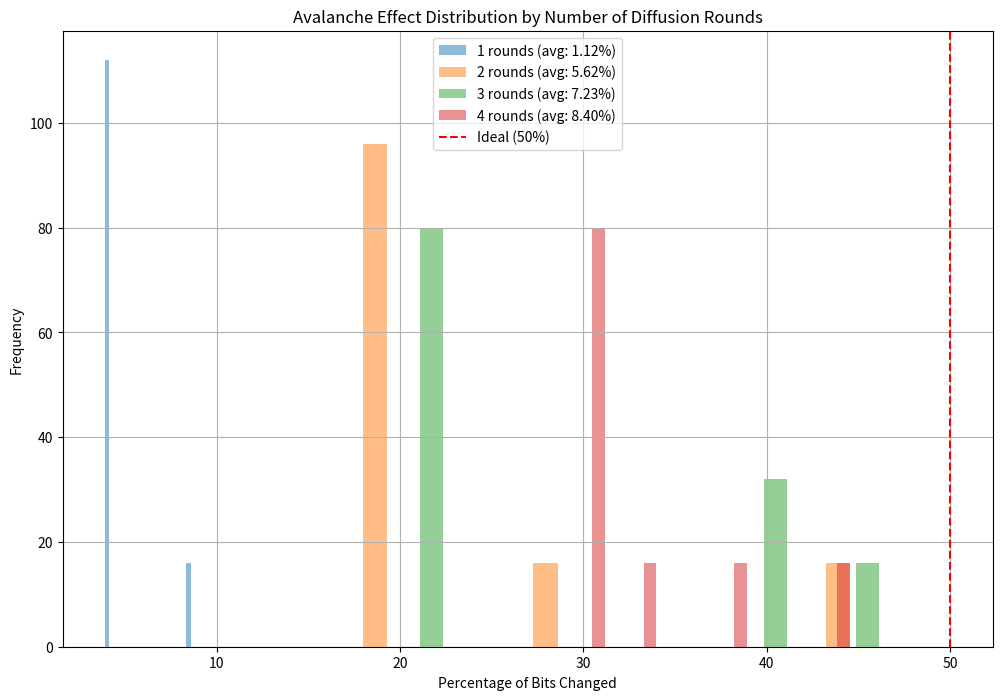

This chart was generated by the following Python code: (Note: this script raises an exception after producing the figure.)
"""
QuantoniumOS - Cryptographic Diffusion and Avalanche Testing

This module implements diffusion functions to ensure strong avalanche effects
for the QuantoniumOS cryptographic primitives. It also provides testing functions
to verify avalanche properties.
"""

import numpy as np
import secrets
import matplotlib.pyplot as plt
from typing import List, Dict, Any
import logging

# Configure logger
logger = logging.getLogger("crypto_diffusion")
logger.setLevel(logging.INFO)

# Constants for MDS matrix (Maximum Distance Separable)
# 4×4 MDS matrix with branch number 5 (optimal for 4×4)
MDS_MATRIX = np.array([
    [2, 3, 1, 1],
    [1, 2, 3, 1],
    [1, 1, 2, 3],
    [3, 1, 1, 2]
], dtype=np.uint8)

# Inverse MDS matrix for decryption
MDS_MATRIX_INV = np.array([
    [12, 1, 13, 8],
    [8, 12, 1, 13],
    [13, 8, 12, 1],
    [1, 13, 8, 12]
], dtype=np.uint8)

def bytes_to_matrix(data: bytes) -> np.ndarray:
    """
    Convert bytes to a 4×4 matrix (column-major order)

    Args:
        data: Input bytes (must be exactly 16 bytes)

    Returns:
        4×4 numpy array
    """
    if len(data) != 16:
        raise ValueError(f"Data must be exactly 16 bytes (got {len(data)})")

    # Convert to numpy array and reshape to 4×4
    array = np.frombuffer(data, dtype=np.uint8)
    return array.reshape(4, 4)

def matrix_to_bytes(matrix: np.ndarray) -> bytes:
    """
    Convert a 4×4 matrix back to bytes (column-major order)

    Args:
        matrix: 4×4 numpy array

    Returns:
        16-byte bytes object
    """
    if matrix.shape != (4, 4):
        raise ValueError(f"Matrix must be 4×4 (got {matrix.shape})")

    # Flatten and convert to bytes
    return matrix.flatten().tobytes()

def galois_multiply(a: int, b: int) -> int:
    """
    Multiply two numbers in the Galois Field GF(2^8)

    Args:
        a: First byte
        b: Second byte

    Returns:
        Result of multiplication in GF(2^8)
    """
    p = 0
    for _ in range(8):
        if b & 1:
            p ^= a
        high_bit_set = a & 0x80
        a <<= 1
        if high_bit_set:
            a ^= 0x1B  # Irreducible polynomial x^8 + x^4 + x^3 + x + 1
        b >>= 1

    return p & 0xFF

def mix_columns(state: np.ndarray) -> np.ndarray:
    """
    Apply MDS matrix to each column of the state matrix for diffusion

    Args:
        state: 4×4 state matrix

    Returns:
        4×4 state matrix after mixing columns
    """
    result = np.zeros((4, 4), dtype=np.uint8)

    for col in range(4):
        for row in range(4):
            value = 0
            for i in range(4):
                value ^= galois_multiply(MDS_MATRIX[row, i], state[i, col])
            result[row, col] = value

    return result

def inv_mix_columns(state: np.ndarray) -> np.ndarray:
    """
    Apply inverse MDS matrix to each column of the state matrix

    Args:
        state: 4×4 state matrix

    Returns:
        4×4 state matrix after inverse mixing columns
    """
    result = np.zeros((4, 4), dtype=np.uint8)

    for col in range(4):
        for row in range(4):
            value = 0
            for i in range(4):
                value ^= galois_multiply(MDS_MATRIX_INV[row, i], state[i, col])
            result[row, col] = value

    return result

def shift_rows(state: np.ndarray) -> np.ndarray:
    """
    Shift rows of the state matrix for diffusion
    Row 0: No shift
    Row 1: Shift left by 1
    Row 2: Shift left by 2
    Row 3: Shift left by 3

    Args:
        state: 4×4 state matrix

    Returns:
        4×4 state matrix after shifting rows
    """
    result = state.copy()

    # Row 0: No shift
    # Row 1: Shift left by 1
    result[1] = np.roll(result[1], -1)
    # Row 2: Shift left by 2
    result[2] = np.roll(result[2], -2)
    # Row 3: Shift left by 3
    result[3] = np.roll(result[3], -3)

    return result

def inv_shift_rows(state: np.ndarray) -> np.ndarray:
    """
    Inverse of shift_rows

    Args:
        state: 4×4 state matrix

    Returns:
        4×4 state matrix after inverse shifting rows
    """
    result = state.copy()

    # Row 0: No shift
    # Row 1: Shift right by 1
    result[1] = np.roll(result[1], 1)
    # Row 2: Shift right by 2
    result[2] = np.roll(result[2], 2)
    # Row 3: Shift right by 3
    result[3] = np.roll(result[3], 3)

    return result

def add_diffusion_layer(block: bytes) -> bytes:
    """
    Add a strong diffusion layer to a 16-byte block

    This function:
    1. Converts the block to a 4×4 matrix
    2. Applies ShiftRows operation
    3. Applies MixColumns operation using MDS matrix
    4. Converts back to bytes

    Args:
        block: 16-byte input block

    Returns:
        16-byte output block with diffusion applied
    """
    # Convert to matrix
    state = bytes_to_matrix(block)

    # Apply ShiftRows
    state = shift_rows(state)

    # Apply MixColumns
    state = mix_columns(state)

    # Convert back to bytes
    return matrix_to_bytes(state)

def remove_diffusion_layer(block: bytes) -> bytes:
    """
    Reverse the diffusion layer for a 16-byte block (for decryption)

    This function:
    1. Converts the block to a 4×4 matrix
    2. Applies inverse MixColumns operation
    3. Applies inverse ShiftRows operation
    4. Converts back to bytes

    Args:
        block: 16-byte input block

    Returns:
        16-byte output block with diffusion reversed
    """
    # Convert to matrix
    state = bytes_to_matrix(block)

    # Inverse operations in reverse order
    state = inv_mix_columns(state)
    state = inv_shift_rows(state)

    # Convert back to bytes
    return matrix_to_bytes(state)

def add_multi_round_diffusion(data: bytes, rounds: int = 3) -> bytes:
    """
    Apply multiple rounds of diffusion to ensure strong avalanche effect

    Args:
        data: Input data bytes
        rounds: Number of diffusion rounds (3 recommended minimum)

    Returns:
        Data with diffusion applied
    """
    result = bytearray(data)

    # Apply diffusion to each 16-byte block
    for i in range(0, len(result), 16):
        block = bytes(result[i:i+16])

        # Pad block if needed
        if len(block) < 16:
            block = block + b'\x00' * (16 - len(block))

        # Apply multiple rounds of diffusion
        for _ in range(rounds):
            block = add_diffusion_layer(block)

        # Copy back to result
        result[i:i+16] = block[:len(result[i:i+16])]

    return bytes(result)

def remove_multi_round_diffusion(data: bytes, rounds: int = 3) -> bytes:
    """
    Remove multiple rounds of diffusion (for decryption)

    Args:
        data: Input data bytes
        rounds: Number of diffusion rounds (must match encryption)

    Returns:
        Original data with diffusion removed
    """
    result = bytearray(data)

    # Remove diffusion from each 16-byte block
    for i in range(0, len(result), 16):
        block = bytes(result[i:i+16])

        # Pad block if needed
        if len(block) < 16:
            block = block + b'\x00' * (16 - len(block))

        # Apply multiple rounds of inverse diffusion
        for _ in range(rounds):
            block = remove_diffusion_layer(block)

        # Copy back to result
        result[i:i+16] = block[:len(result[i:i+16])]

    return bytes(result)

def test_avalanche_effect(data: bytes, rounds: int = 3, bits_to_flip: int = 1) -> Dict[str, Any]:
    """
    Test avalanche effect by flipping bits and measuring diffusion

    Args:
        data: Input data bytes
        rounds: Number of diffusion rounds
        bits_to_flip: Number of bits to flip for testing

    Returns:
        Dictionary with avalanche statistics
    """
    if len(data) < 16:
        data = data + b'\x00' * (16 - len(data))

    # Original diffused output
    original_output = add_multi_round_diffusion(data, rounds)

    # Stats
    total_bits = len(original_output) * 8
    bit_changes = []

    # Test flipping each bit
    for bit_pos in range(min(total_bits, 128)):  # Limit to first 128 bits for large data
        # Create modified input with one bit flipped
        modified = bytearray(data)
        byte_pos = bit_pos // 8
        bit_in_byte = bit_pos % 8
        modified[byte_pos] ^= (1 << bit_in_byte)

        # Apply diffusion
        modified_output = add_multi_round_diffusion(bytes(modified), rounds)

        # Count differing bits
        diff_bits = 0
        for a, b in zip(original_output, modified_output):
            xor_byte = a ^ b
            for i in range(8):
                if (xor_byte >> i) & 1:
                    diff_bits += 1

        # Calculate percentage of bits changed
        percentage = (diff_bits / total_bits) * 100
        bit_changes.append(percentage)

    # Calculate statistics
    avg_change = np.mean(bit_changes)
    std_dev = np.std(bit_changes)
    min_change = np.min(bit_changes)
    max_change = np.max(bit_changes)

    return {
        "average_bit_change_percent": avg_change,
        "std_deviation": std_dev,
        "min_bit_change_percent": min_change,
        "max_bit_change_percent": max_change,
        "total_bits_in_output": total_bits,
        "diffusion_rounds": rounds,
        "bits_tested": len(bit_changes),
        "ideal_bit_change": 50.0,
        "deviation_from_ideal": abs(50.0 - avg_change)
    }

def plot_avalanche_distribution(data: bytes, rounds: list = [1, 2, 3, 4], output_file: str = None):
    """
    Plot avalanche effect distribution for different numbers of rounds

    Args:
        data: Input data bytes
        rounds: List of round counts to test
        output_file: Path to save the plot
    """
    plt.figure(figsize=(12, 8))

    for r in rounds:
        # Test avalanche effect
        result = test_avalanche_effect(data, rounds=r)

        # Create histogram data from individual bit changes
        if len(data) < 16:
            data_padded = data + b'\x00' * (16 - len(data))
        else:
            data_padded = data[:16]  # Use first 16 bytes for testing

        original_output = add_multi_round_diffusion(data_padded, r)

        bit_changes = []
        for bit_pos in range(128):  # Test first 128 bits
            # Create modified input with one bit flipped
            modified = bytearray(data_padded)
            byte_pos = bit_pos // 8
            bit_in_byte = bit_pos % 8
            modified[byte_pos] ^= (1 << bit_in_byte)

            # Apply diffusion
            modified_output = add_multi_round_diffusion(bytes(modified), r)

            # Count differing bits
            diff_bits = 0
            for a, b in zip(original_output, modified_output):
                xor_byte = a ^ b
                for i in range(8):
                    if (xor_byte >> i) & 1:
                        diff_bits += 1

            # Calculate percentage of bits changed
            percentage = (diff_bits / (len(original_output) * 8)) * 100
            bit_changes.append(percentage)

        # Plot histogram
        plt.hist(bit_changes, bins=20, alpha=0.5, label=f"{r} rounds (avg: {result['average_bit_change_percent']:.2f}%)")

    plt.axvline(x=50, color='r', linestyle='--', label='Ideal (50%)')
    plt.xlabel('Percentage of Bits Changed')
    plt.ylabel('Frequency')
    plt.title('Avalanche Effect Distribution by Number of Diffusion Rounds')
    plt.legend()
    plt.grid(True)

    if output_file:
        plt.savefig(output_file)
    else:
        plt.savefig('docs/avalanche_distribution.png')

    plt.close()

def generate_test_vectors(count: int = 10, key_size: int = 32) -> List[Dict[str, Any]]:
    """
    Generate test vectors for diffusion layer validation

    Args:
        count: Number of test vectors to generate
        key_size: Size of key in bytes

    Returns:
        List of test vector dictionaries
    """
    test_vectors = []

    for i in range(count):
        # Generate random plaintext and key
        plaintext = secrets.token_bytes(16)  # 16-byte block
        key = secrets.token_bytes(key_size)

        # Apply diffusion
        ciphertext = add_multi_round_diffusion(plaintext)

        # Create test vector
        vector = {
            "test_number": i + 1,
            "plaintext": plaintext.hex(),
            "key": key.hex(),
            "ciphertext": ciphertext.hex(),
            "diffusion_rounds": 3
        }

        test_vectors.append(vector)

    return test_vectors

def validate_diffusion_implementation():
    """
    Validate that diffusion layer correctly implements inverse operations

    Returns:
        True if validation passes, False otherwise
    """
    # Generate test data
    test_data = secrets.token_bytes(64)

    # Test diffusion and inverse for various round counts
    for rounds in [1, 2, 3, 4]:
        # Apply diffusion
        diffused = add_multi_round_diffusion(test_data, rounds)

        # Remove diffusion
        original = remove_multi_round_diffusion(diffused, rounds)

        # Check if original data is recovered
        if original != test_data:
            logger.error(f"Diffusion validation failed for {rounds} rounds")
            return False

    # Test individual block operations
    test_block = secrets.token_bytes(16)

    # Test ShiftRows and inverse
    matrix = bytes_to_matrix(test_block)
    shifted = shift_rows(matrix)
    unshifted = inv_shift_rows(shifted)

    if not np.array_equal(matrix, unshifted):
        logger.error("ShiftRows validation failed")
        return False

    # Test MixColumns and inverse
    mixed = mix_columns(matrix)
    unmixed = inv_mix_columns(mixed)

    if not np.array_equal(matrix, unmixed):
        logger.error("MixColumns validation failed")
        return False

    logger.info("All diffusion operations validated successfully")
    return True

if __name__ == "__main__":
    # Run validation tests
    if validate_diffusion_implementation():
        print("Diffusion layer implementation validated successfully")
    else:
        print("Diffusion layer validation failed")

    # Generate test data
    test_data = secrets.token_bytes(64)

    # Test and plot avalanche effect
    for rounds in [1, 2, 3, 4]:
        result = test_avalanche_effect(test_data, rounds)
        print(f"Avalanche effect with {rounds} rounds:")
        print(f" Average bit change: {result['average_bit_change_percent']:.2f}%")
        print(f" Deviation from ideal: {result['deviation_from_ideal']:.2f}%")
        print(f" Standard deviation: {result['std_deviation']:.2f}%")

    # Plot avalanche distribution
    plot_avalanche_distribution(test_data)

    # Generate and print test vectors
    test_vectors = generate_test_vectors(5)
    print("\nTest Vectors:")
    for i, vector in enumerate(test_vectors):
        print(f"Vector {i+1}:")
        print(f" Plaintext: {vector['plaintext']}")
        print(f" Key: {vector['key']}")
        print(f" Ciphertext: {vector['ciphertext']}")
